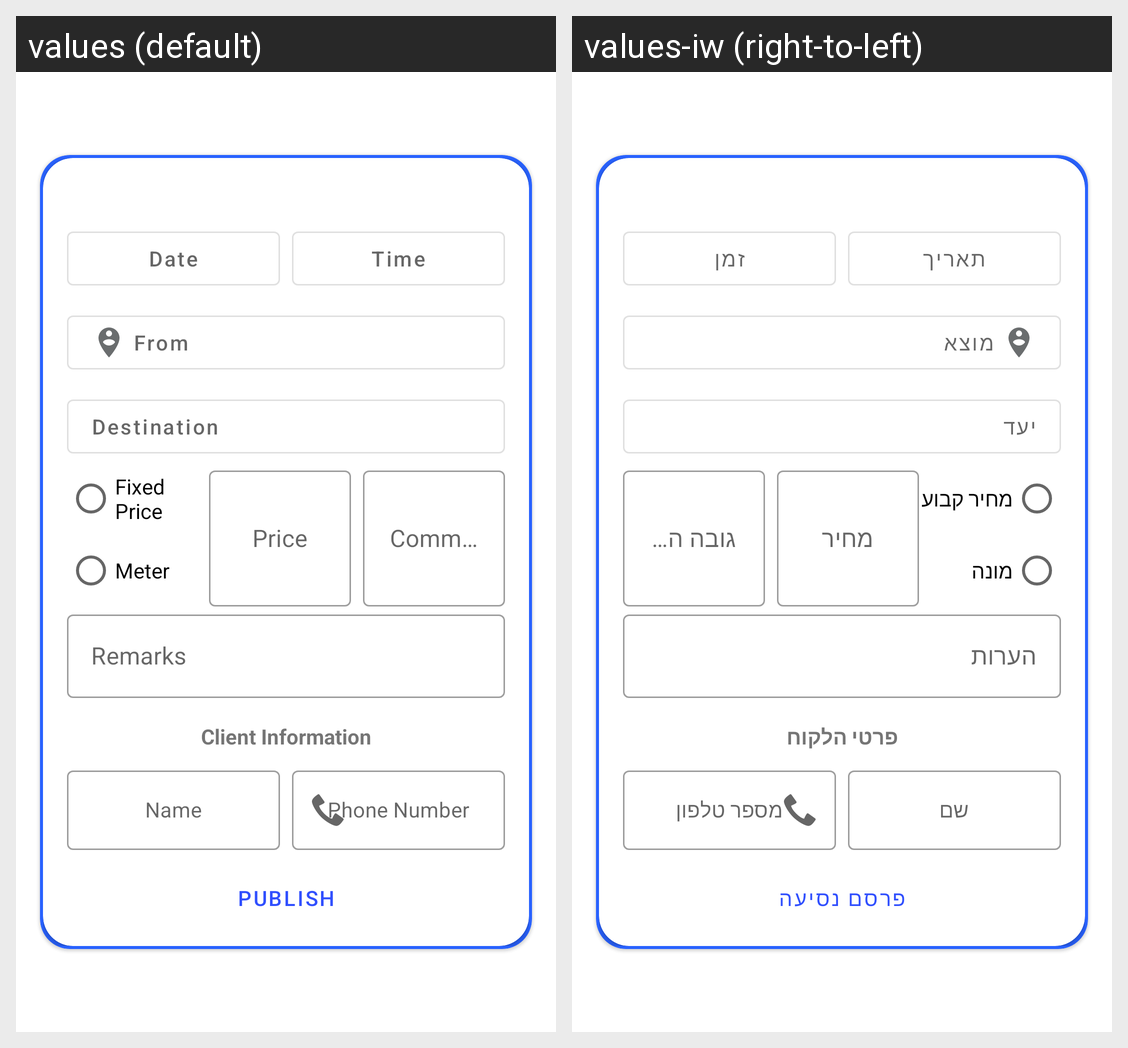

Here is an Android app screen in its default locale and in the app's own translations. Write out the translated-string differences for the strings that appear on this screen.
Android screen res/layout/new_shuttle_information_fragment.xml rendered under 2 locales, left to right: values (default), values-iw (right-to-left). Device: Nexus 5 (rendered at 1080×1920; each locale shown at half size, 540×960, under a caption strip naming it); theme AppTheme.
Strings drawn on this screen, with the default value and each locale's value (text and hints the layout hard-codes, and strings that could not be matched under every locale, appear in the picture but are not listed):

client_information
  values: Client Information
  values-iw: פרטי הלקוח

remarks
  values: Remarks
  values-iw: הערות

destination
  values: Destination
  values-iw: יעד

date
  values: Date
  values-iw: תאריך

time
  values: Time
  values-iw: זמן

fixed_price
  values: Fixed Price
  values-iw: מחיר קבוע

meter_price
  values: Meter
  values-iw: מונה

price
  values: Price
  values-iw: מחיר

commission_fee
  values: Commission Fee
  values-iw: גובה העמלה

from
  values: From
  values-iw: מוצא

clientName
  values: Name
  values-iw: שם

clientPhoneNumber
  values: Phone Number
  values-iw: מספר טלפון

publish_shuttle
  values: Publish
  values-iw: פרסם נסיעה
